Image classification data set "glucoma_classification" (Ambssharma/glucoma_classification on GitHub). Class labels (7): glaucoma expert cup, glaucoma expert disc, final glu aug, non-glaucoma augmented, glaucoma augmented images, glaucoma resized, non-glaucoma resized.

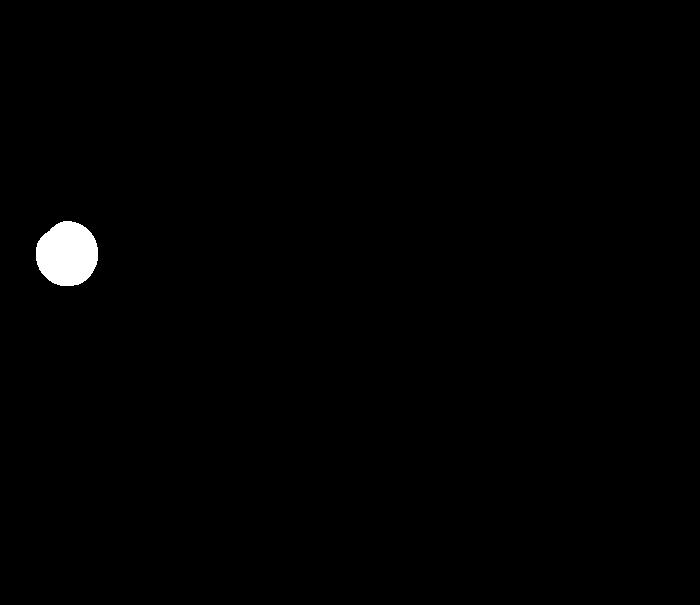
Label: glaucoma expert cup

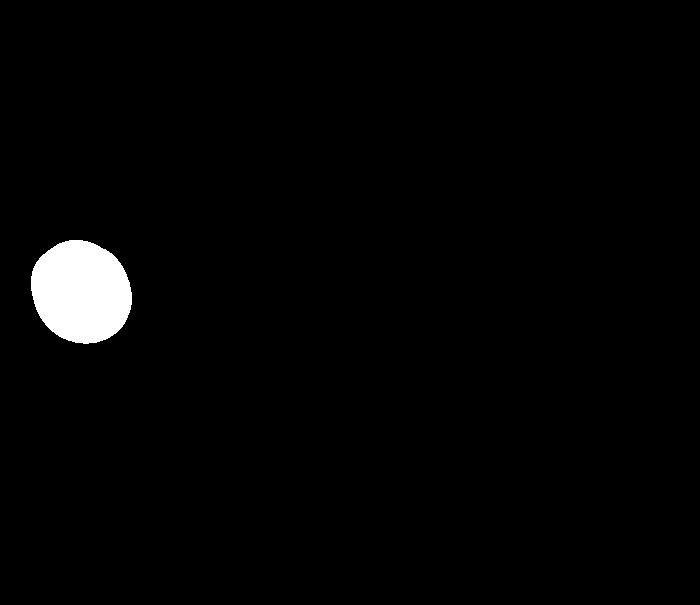
Label: glaucoma expert disc

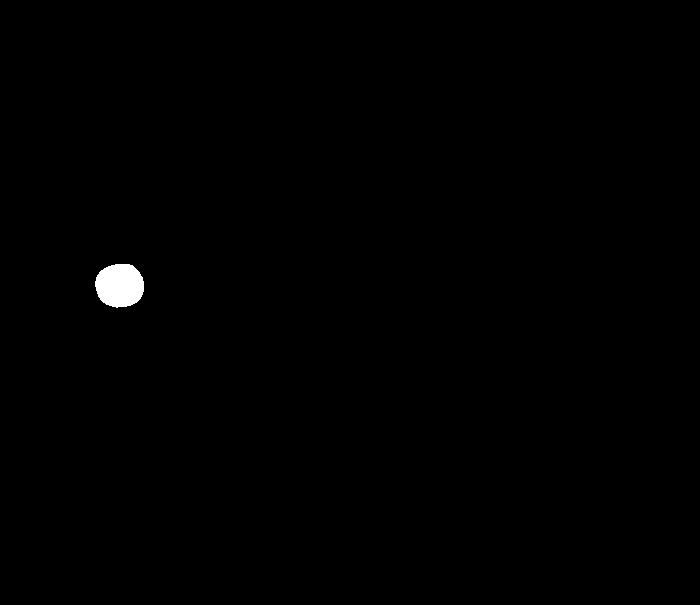
Label: glaucoma expert cup

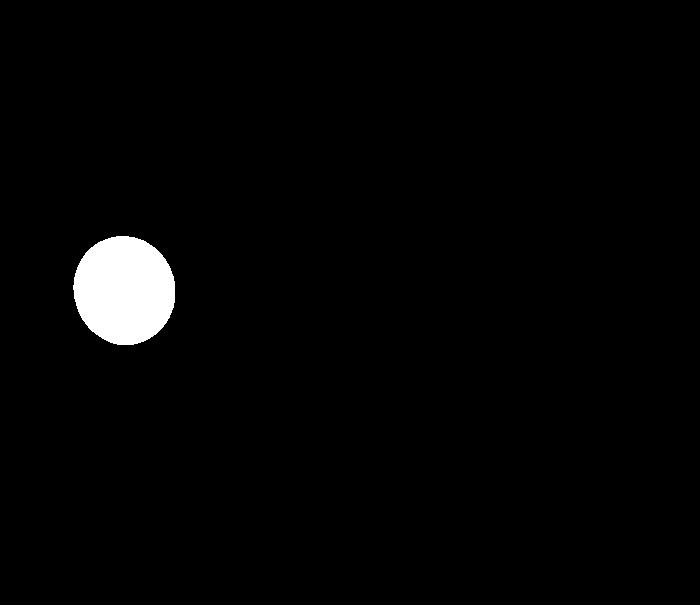
Label: glaucoma expert disc

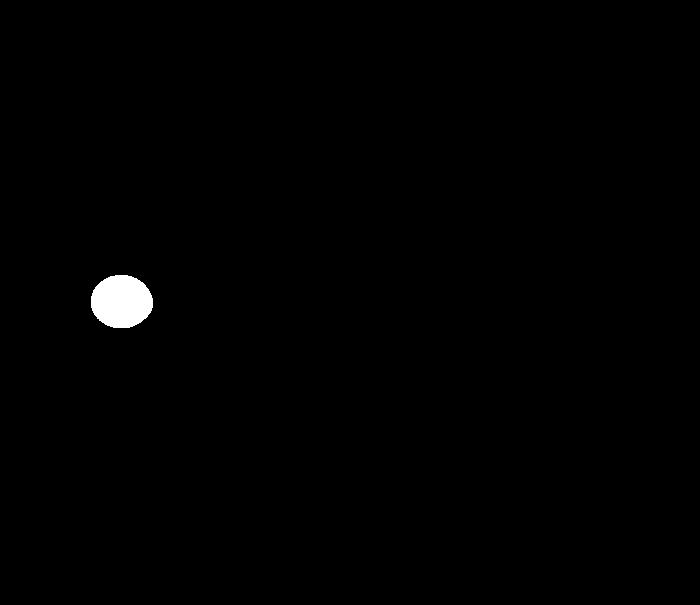
Label: glaucoma expert cup

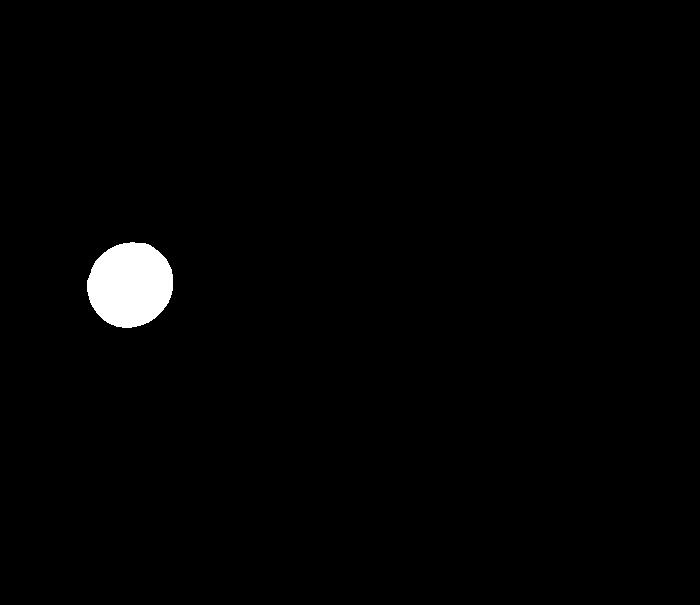
Label: glaucoma expert disc
